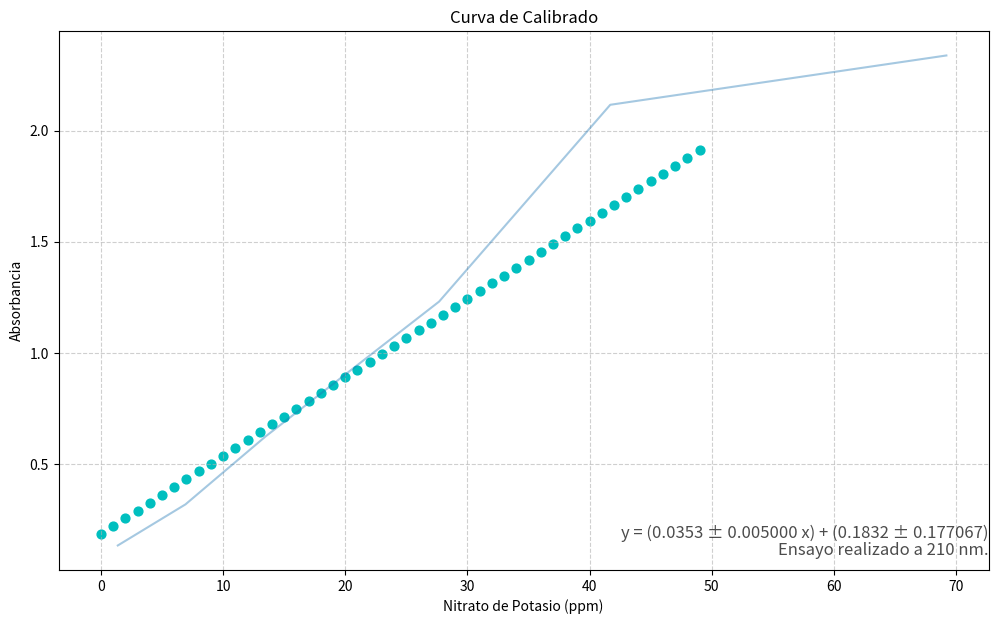

The script that saved this image:
import matplotlib.pyplot as plt
import statistics
from math import sqrt

ug = [69.2, 41.69, 27.68, 13.48, 6.92, 1.38]
abs = [2.338, 2.116, 1.230, 0.623, 0.317, 0.132]
xyValues = []
xSquareValues = []
dSquareValues = []
equationAbs = []
axisX = []

def main():
    n = len(abs) 
    ΣX = sum(ug)
    ΣY  = sum(abs)
    ΣXY  = calculusXY(0)
    ΣXSquare = calculusXSquare(0)
    determinant = ((n) * (ΣXSquare)) - ((ΣX * ΣX))
    m = ((ΣXY * n) - (ΣX * ΣY)) / determinant
    b = ((ΣXSquare * ΣY) - (ΣXY * ΣX)) / determinant
    ΣDSquare = calculusDSquare(0, m, b)
    sY = sqrt(ΣDSquare/(n-2))
    s2m = ((sY**2) * n) / determinant
    s2b = ((sY**2) * ΣXSquare) / determinant
    sm = sqrt(s2m)
    sb = sqrt(s2b)
    print(f'La ecuación de la recta es: y = ({m:.4f} ± {sm:.6f} x) + ({b:.4f} ± {sb:.6f})')
    find = 0.973
    secret = (find - b) / m
    print(f'La masa de la muestra problema, con absorbancia de {find} es de: {secret:.4f} µg.')
    return drawGraph(ug, abs, m, b, sm, sb)

def calculusXY(round):
    while round < (len(ug)):
        xy = (ug[round]) * (abs[round])
        xyValues.append(xy)
        round = round + 1
    xySumatory = sum(xyValues)
    return xySumatory

def calculusXSquare(round):
    while round < (len(ug)):
        xSquare = (ug[round])**2
        xSquareValues.append(xSquare)
        round = round + 1
    xSquareSumatory = sum(xSquareValues)
    return xSquareSumatory

def calculusDSquare(round, m, b):
    while round < (len(ug)):
        dValue = (abs[round]) - (m * (ug[round])) - b
        dSquare = dValue ** 2
        dSquareValues.append(dSquare)
        round = round + 1
    dSquareSumatory = sum(dSquareValues)
    return dSquareSumatory

def calculusCurve(round, m, b):
    while round < 50:
        y = (m * (round)) + (b)
        equationAbs.append(y)
        axisX.append(round)
        round = round + 1
    return equationAbs

def drawGraph(list, listTwo, m, b, sm, sb):
    calculusCurve(0, m, b)
    sbPromedio = statistics.stdev(listTwo)
    print(sbPromedio)
    fig = plt.figure(figsize = (12, 7))
    plt.plot(list, listTwo, alpha = 0.4)
    plt.scatter(axisX, equationAbs, color='c', s=40)
    fig.text(0.9, 0.15, f'y = ({m:.4f} ± {sm:.6f} x) + ({b:.4f} ± {sb:.6f})',
         fontsize = 12, color ='black',
         ha ='right', va ='bottom',
         alpha = 0.7)
    fig.text(0.9, 0.15, f'Ensayo realizado a 210 nm.',
         fontsize = 12, color ='black',
         ha ='right', va ='top',
         alpha = 0.7)
    plt.grid(alpha =.6, linestyle ='--')
    plt.title(f'Curva de Calibrado')
    plt.ylabel('Absorbancia')
    plt.xlabel(f'Nitrato de Potasio (ppm)')
    print(equationAbs)
    plt.show()




main()